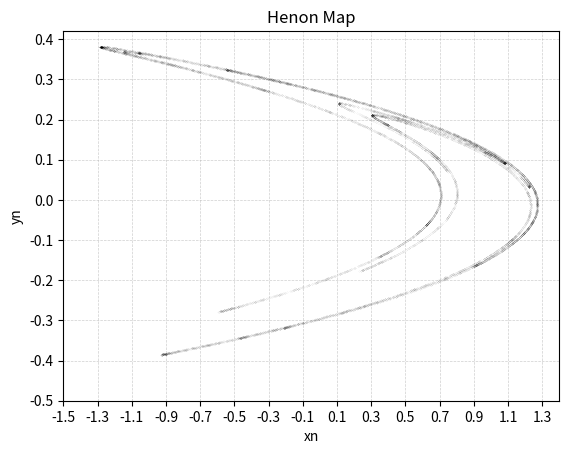

Generate this figure with matplotlib:
import matplotlib.pyplot as plt
import numpy as np
x0 = 0
y0 = 0
a = 1.4
b = 0.3
n = 10000

plt.figure(dpi=300)

data = [(0, x0, y0)]

for counter in range(1, n + 1):
    xn = 1 - a * data[counter - 1][1] ** 2 + data[counter - 1][2]
    yn = b * data[counter - 1][1]
    data.append((counter, xn, yn))
    plt.plot(data[counter][1], data[counter][2], 'o', color='black', alpha= .2, markersize= .1)

plt.grid(True, linestyle='--', linewidth=0.5, alpha=0.6)  # Dodanie lekkiej siatki
plt.xticks(np.arange(-1.5, 1.5, 0.2))  # Zakres X od -1.5 do 1.5, co 0.5
plt.yticks(np.arange(-0.5, 0.5, 0.1))  # Zakres Y od -0.5 do 0.5, co 0.2

plt.title("Henon Map") 
plt.xlabel("xn")
plt.ylabel("yn")
plt.show()

    

